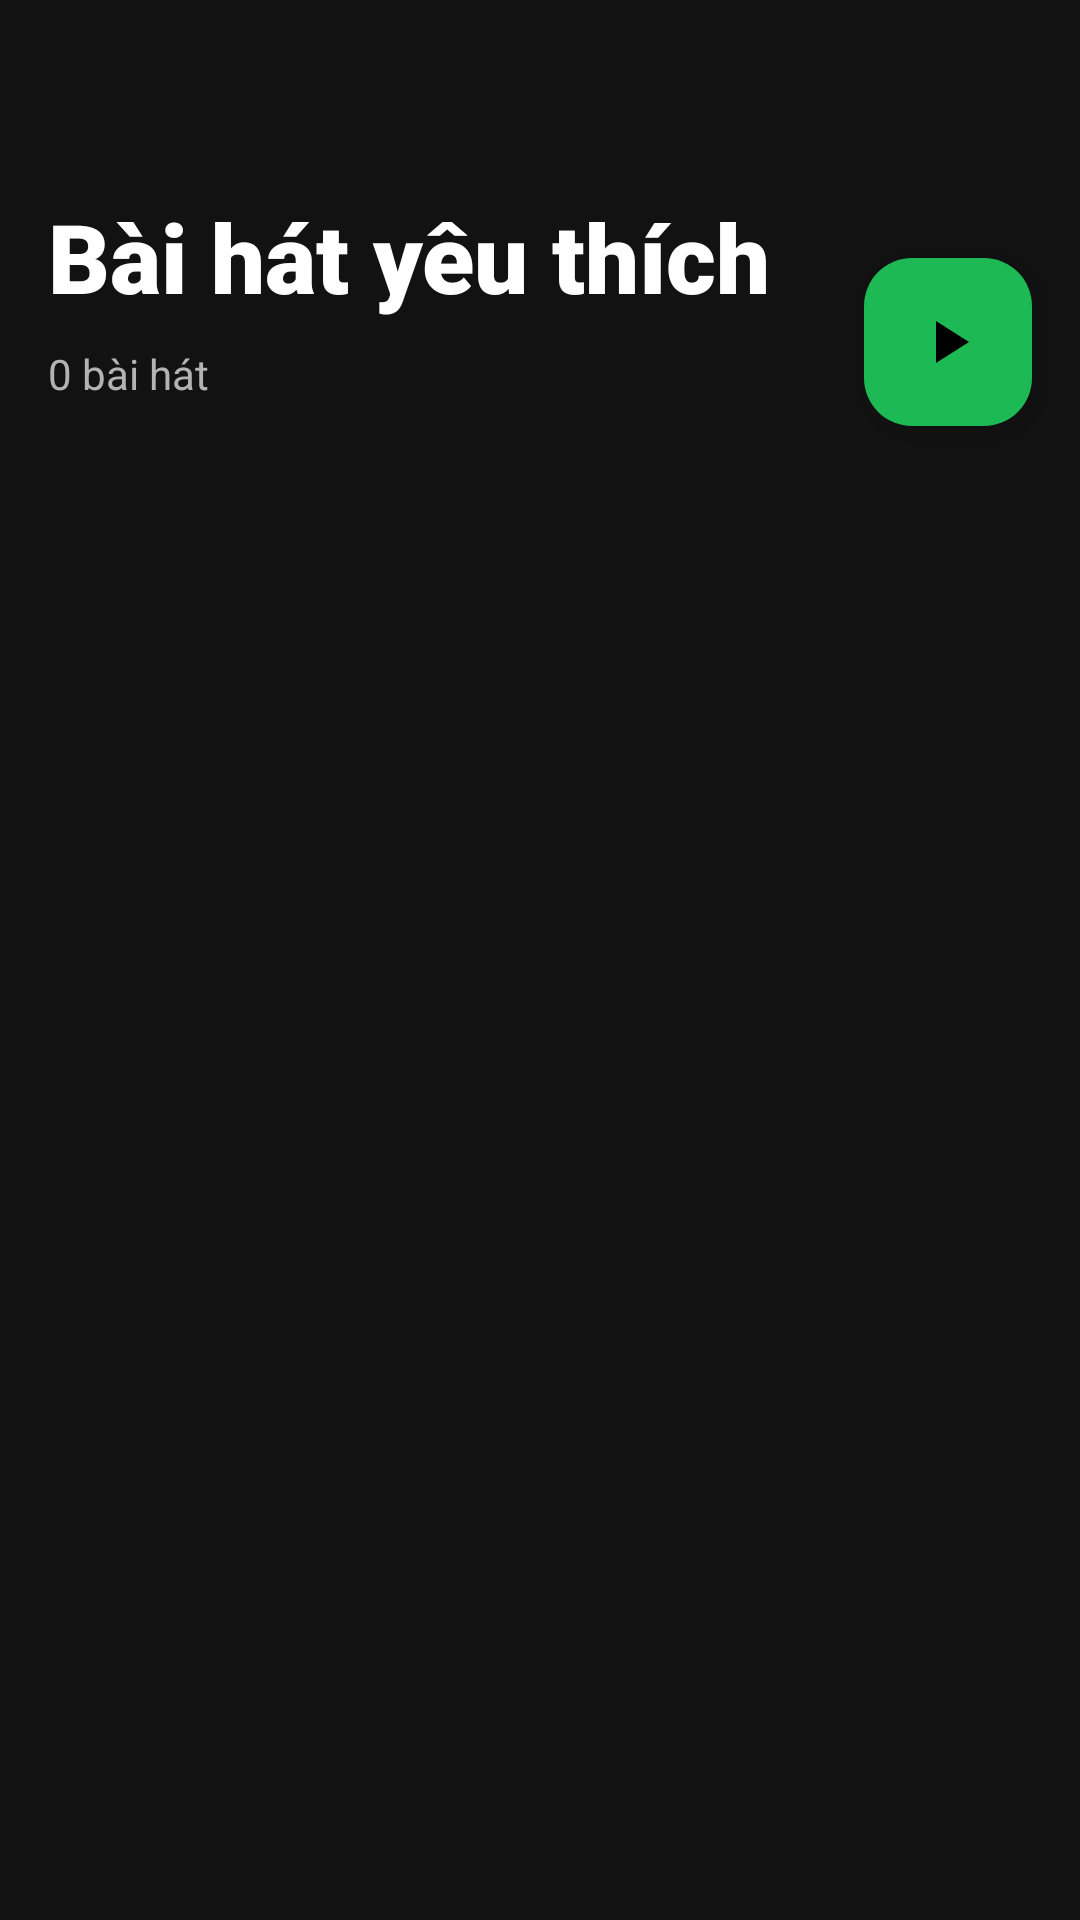

Produce the Android XML layout that renders to this screen, including the resource entries it uses.
<!-- AndroidManifest.xml: application theme Theme.Music -->
<!-- res/layout/fragment_favorite_songs_dhuy.xml -->
<?xml version="1.0" encoding="utf-8"?>
<androidx.constraintlayout.widget.ConstraintLayout xmlns:android="http://schemas.android.com/apk/res/android"
    xmlns:app="http://schemas.android.com/apk/res-auto"
    android:layout_width="match_parent"
    android:layout_height="match_parent"
    xmlns:tools="http://schemas.android.com/tools"
    android:background="@color/spotify_black">

    
    <LinearLayout
        android:id="@+id/layoutHeader"
        android:layout_width="match_parent"
        android:layout_height="wrap_content"
        android:orientation="vertical"
        android:padding="16dp"
        app:layout_constraintTop_toTopOf="parent">

        
        <ImageView
            android:id="@+id/btnBack"
            android:layout_width="32dp"
            android:layout_height="32dp"
            android:src="@drawable/ic_back"
            android:padding="4dp"
            android:background="?attr/selectableItemBackgroundBorderless"
            app:tint="@color/white"/>

        
        <TextView
            android:layout_width="wrap_content"
            android:layout_height="wrap_content"
            android:text="Bài hát yêu thích"
            android:textColor="@color/white"
            android:textSize="32sp"
            android:textStyle="bold"
            android:layout_marginTop="16dp"
            android:fontFamily="sans-serif-black"/>

        
        <TextView
            android:id="@+id/tvSongCount"
            android:layout_width="wrap_content"
            android:layout_height="wrap_content"
            android:text="0 bài hát"
            android:textColor="@color/spotify_gray"
            android:textSize="14sp"
            android:layout_marginTop="8dp"/>
    </LinearLayout>

    
    <com.google.android.material.floatingactionbutton.FloatingActionButton
        android:id="@+id/btnPlayAll"
        android:layout_width="wrap_content"
        android:layout_height="wrap_content"
        android:src="@drawable/ic_play"
        android:backgroundTint="@color/spotify_green"
        app:tint="@color/black"
        android:layout_margin="16dp"
        app:layout_constraintEnd_toEndOf="parent"
        app:layout_constraintBottom_toTopOf="@id/rvFavoriteSongs"
        app:elevation="6dp"/>

    
    <androidx.recyclerview.widget.RecyclerView
        android:id="@+id/rvFavoriteSongs"
        android:layout_width="match_parent"
        android:layout_height="0dp"
        android:layout_marginTop="8dp"
        android:clipToPadding="false"
        android:paddingBottom="16dp"
        app:layout_constraintTop_toBottomOf="@id/layoutHeader"
        app:layout_constraintBottom_toBottomOf="parent"/>

    
    <ProgressBar
        android:id="@+id/progressBar"
        android:layout_width="wrap_content"
        android:layout_height="wrap_content"
        android:indeterminateTint="@color/spotify_green"
        android:visibility="gone"
        app:layout_constraintTop_toTopOf="parent"
        app:layout_constraintBottom_toBottomOf="parent"
        app:layout_constraintStart_toStartOf="parent"
        app:layout_constraintEnd_toEndOf="parent"/>

    
    <LinearLayout
        android:id="@+id/layoutEmpty"
        android:layout_width="wrap_content"
        android:layout_height="wrap_content"
        android:orientation="vertical"
        android:gravity="center"
        android:visibility="gone"
        app:layout_constraintTop_toTopOf="parent"
        app:layout_constraintBottom_toBottomOf="parent"
        app:layout_constraintStart_toStartOf="parent"
        app:layout_constraintEnd_toEndOf="parent">

        <ImageView
            android:layout_width="80dp"
            android:layout_height="80dp"
            android:src="@drawable/ic_heart_outline"
            app:tint="@color/spotify_gray"
            android:alpha="0.5"/>

        <TextView
            android:layout_width="wrap_content"
            android:layout_height="wrap_content"
            android:text="Chưa có bài hát yêu thích"
            android:textSize="18sp"
            android:textColor="@color/white"
            android:layout_marginTop="16dp"
            android:fontFamily="sans-serif-medium"/>

        <TextView
            android:layout_width="wrap_content"
            android:layout_height="wrap_content"
            android:text="Nhấn ❤️ để thêm bài hát vào đây"
            android:textSize="14sp"
            android:textColor="@color/spotify_gray"
            android:layout_marginTop="8dp"/>
    </LinearLayout>

</androidx.constraintlayout.widget.ConstraintLayout>
<!-- resources referenced by this layout -->
<resources>
  <color name="black">#FF000000</color>
  <color name="spotify_black">#121212</color>
  <color name="spotify_gray">#B3B3B3</color>
  <color name="spotify_green">#1DB954</color>
  <color name="white">#FFFFFFFF</color>
  <!-- drawable ic_play (drawable) -->
  <vector xmlns:android="http://schemas.android.com/apk/res/android"
      android:width="48dp"
      android:height="48dp"
      android:viewportWidth="24"
      android:viewportHeight="24">
      <path
          android:fillColor="#000000"
          android:pathData="M8,5v14l11,-7z"/>
  </vector>
  <style name="Theme.Music" parent="Base.Theme.Music" />
  <style name="Base.Theme.Music" parent="Theme.Material3.DayNight.NoActionBar">
          
          
      </style>
</resources>
